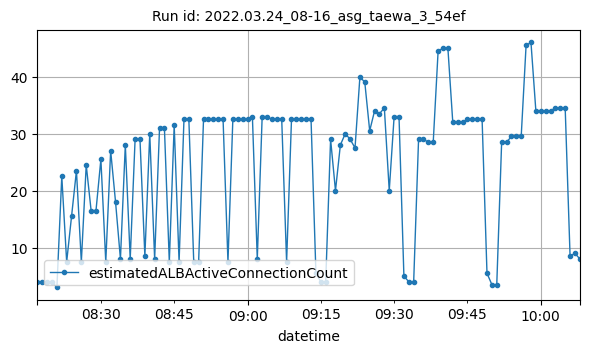

The file beside this chart, header and first rows:
datetime, estimatedALBActiveConnectionCount
2022-03-24T08:17:00Z, 4
2022-03-24T08:18:00Z, 4
2022-03-24T08:19:00Z, 4
2022-03-24T08:20:00Z, 4
2022-03-24T08:21:00Z, 3
2022-03-24T08:22:00Z, 22.5
2022-03-24T08:23:00Z, 7.5
2022-03-24T08:24:00Z, 15.5
2022-03-24T08:25:00Z, 23.5
2022-03-24T08:26:00Z, 7.5
2022-03-24T08:27:00Z, 24.5
2022-03-24T08:28:00Z, 16.5
2022-03-24T08:29:00Z, 16.5
2022-03-24T08:30:00Z, 25.5
2022-03-24T08:31:00Z, 7.5
2022-03-24T08:32:00Z, 27
2022-03-24T08:33:00Z, 18
2022-03-24T08:34:00Z, 8
2022-03-24T08:35:00Z, 28
2022-03-24T08:36:00Z, 8
2022-03-24T08:37:00Z, 29
2022-03-24T08:38:00Z, 29
2022-03-24T08:39:00Z, 8.5
2022-03-24T08:40:00Z, 30
2022-03-24T08:41:00Z, 8
2022-03-24T08:42:00Z, 31
2022-03-24T08:43:00Z, 31
2022-03-24T08:44:00Z, 7.5
2022-03-24T08:45:00Z, 31.5
2022-03-24T08:46:00Z, 7.5
2022-03-24T08:47:00Z, 32.5
2022-03-24T08:48:00Z, 32.5
2022-03-24T08:49:00Z, 7.5
2022-03-24T08:50:00Z, 7.5
2022-03-24T08:51:00Z, 32.5
2022-03-24T08:52:00Z, 32.5
2022-03-24T08:53:00Z, 32.5
2022-03-24T08:54:00Z, 32.5
2022-03-24T08:55:00Z, 32.5
2022-03-24T08:56:00Z, 7.5
2022-03-24T08:57:00Z, 32.5
2022-03-24T08:58:00Z, 32.5
2022-03-24T08:59:00Z, 32.5
2022-03-24T09:00:00Z, 32.5
2022-03-24T09:01:00Z, 33
2022-03-24T09:02:00Z, 8
2022-03-24T09:03:00Z, 33
2022-03-24T09:04:00Z, 33
2022-03-24T09:05:00Z, 32.5
2022-03-24T09:06:00Z, 32.5
2022-03-24T09:07:00Z, 32.5
2022-03-24T09:08:00Z, 7.5
2022-03-24T09:09:00Z, 32.5
2022-03-24T09:10:00Z, 32.5
2022-03-24T09:11:00Z, 32.5
2022-03-24T09:12:00Z, 32.5
2022-03-24T09:13:00Z, 32.5
2022-03-24T09:14:00Z, 5.5
2022-03-24T09:15:00Z, 4
2022-03-24T09:16:00Z, 4
... 52 more rows
